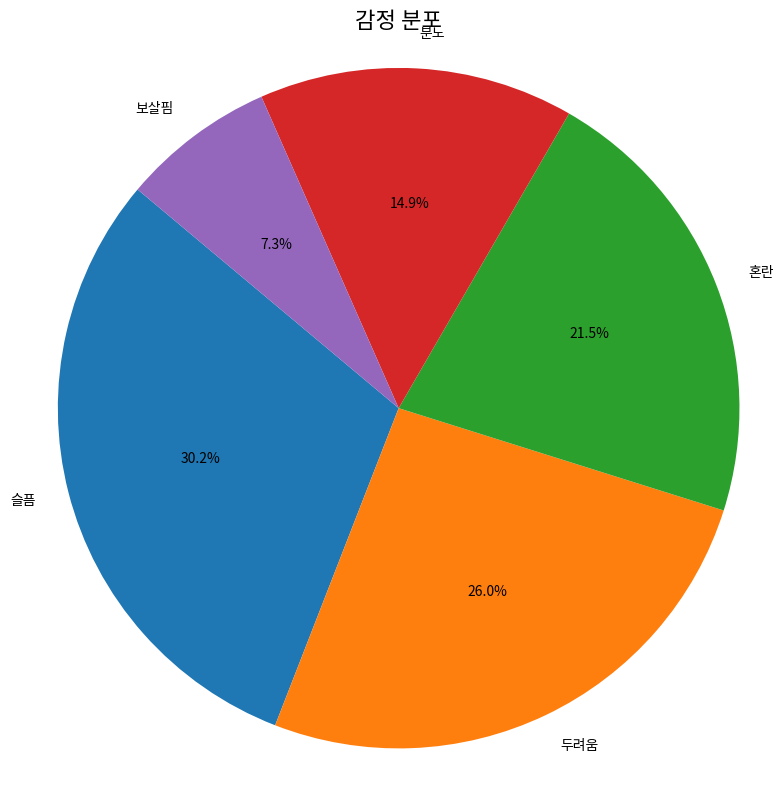

Generate this figure with matplotlib:
import matplotlib.pyplot as plt
import matplotlib.font_manager as fm
import os

# 한글 폰트 설정 (Windows 기준)
font_path = "C:/Windows/Fonts/malgun.ttf"
if os.path.exists(font_path):
    fontprop = fm.FontProperties(fname=font_path)
    plt.rcParams['font.family'] = fontprop.get_name()
else:
    print("⚠️ Malgun Gothic 폰트를 찾을 수 없습니다.")

# 한글 라벨 매핑 딕셔너리
label_map = {
    "sadness": "슬픔",
    "fear": "두려움",
    "confusion": "혼란",
    "anger": "분노",
    "caring": "보살핌",
    "joy": "기쁨",
    "love": "사랑",
    "gratitude": "감사",
    "amusement": "재미",
    "approval": "인정",
    "admiration": "감탄",
    "neutral": "중립"
}

# 테스트용 감정 데이터
emotions = [
    {"label": "sadness", "score": 0.87},
    {"label": "fear", "score": 0.75},
    {"label": "confusion", "score": 0.62},
    {"label": "anger", "score": 0.43},
    {"label": "caring", "score": 0.21},
]

# 한글 라벨로 변환
labels = [label_map.get(e["label"], e["label"]) for e in emotions]
scores = [e["score"] for e in emotions]

# 원형 차트 그리기
plt.figure(figsize=(8, 8))
plt.pie(scores, labels=labels, autopct="%.1f%%", startangle=140)
plt.title("감정 분포", fontsize=16)
plt.axis("equal")
plt.tight_layout()
plt.show()
